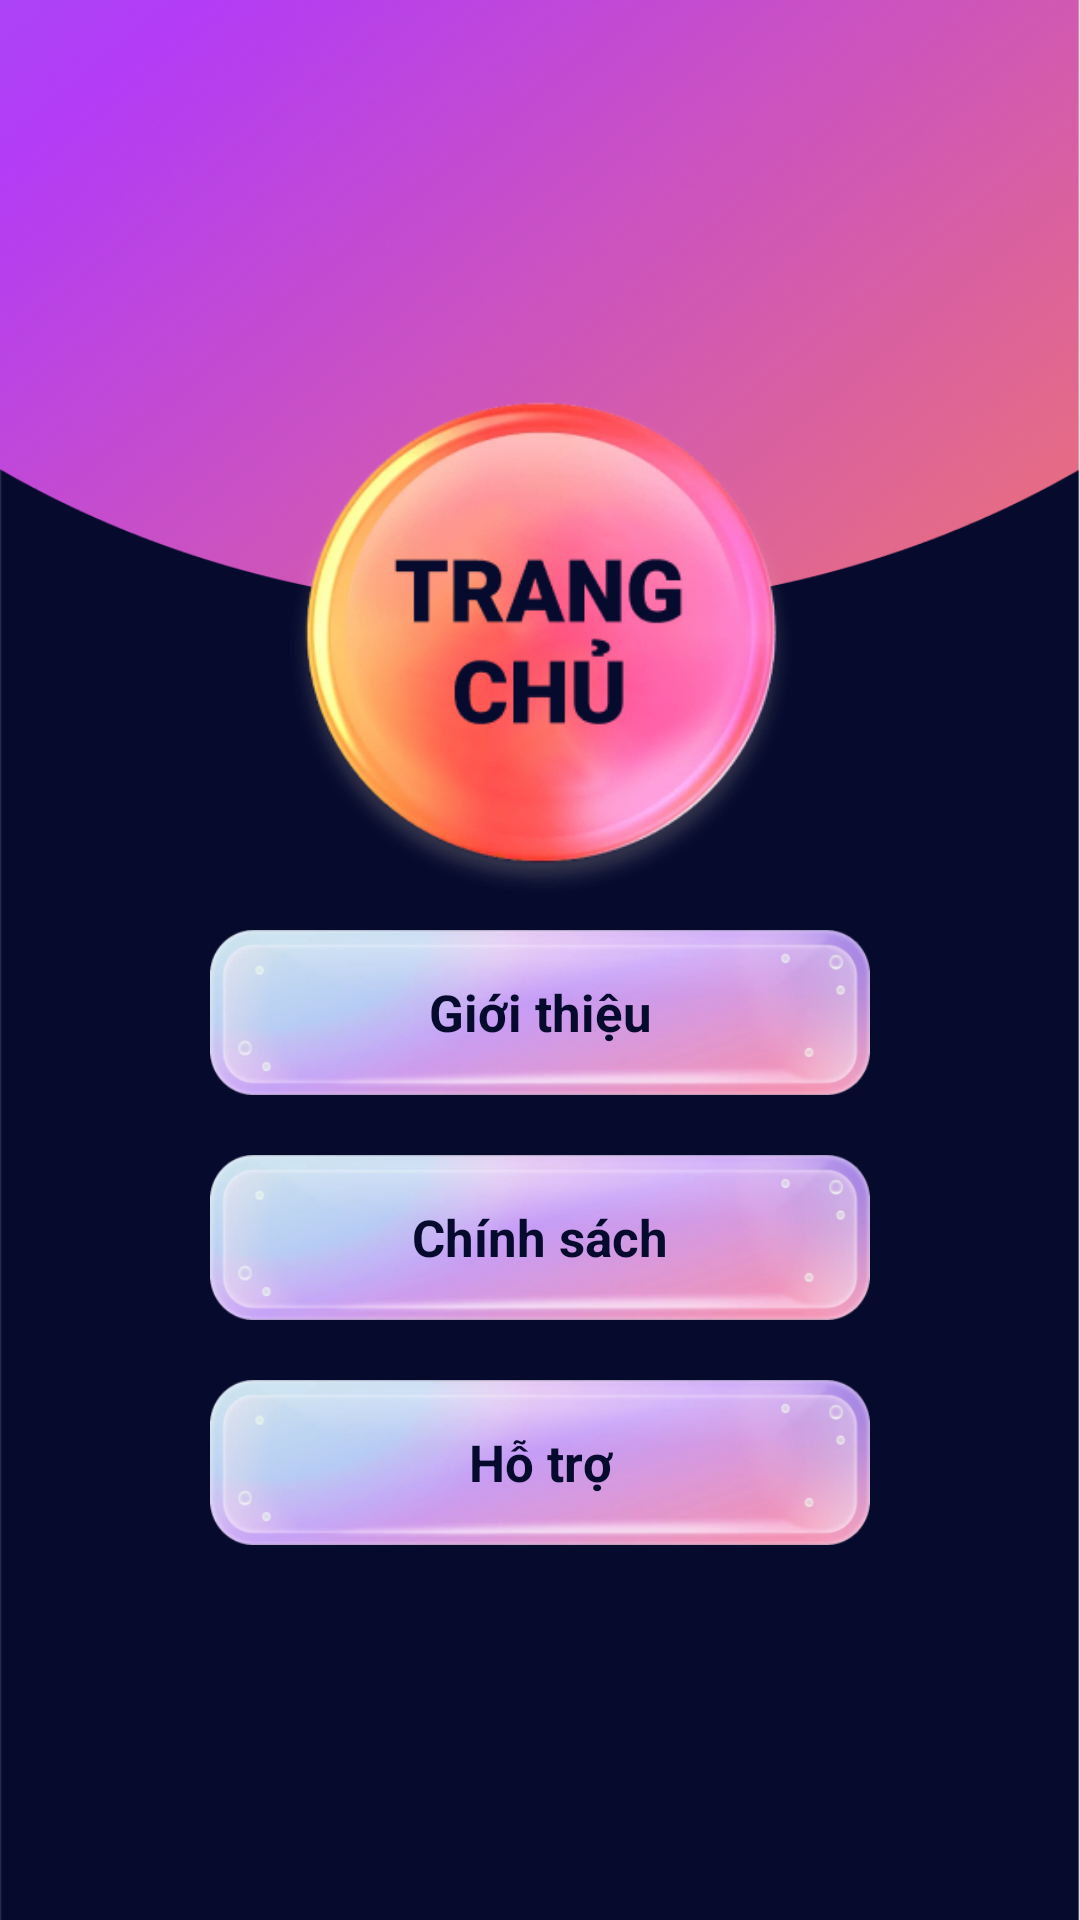

Write the Android layout XML for this screen, with the resource values it uses.
<!-- AndroidManifest.xml: application theme Theme.I9BET -->
<!-- res/layout/activity_parent.xml -->
<?xml version="1.0" encoding="utf-8"?>
<androidx.constraintlayout.widget.ConstraintLayout xmlns:android="http://schemas.android.com/apk/res/android"
    xmlns:app="http://schemas.android.com/apk/res-auto"
    android:layout_width="match_parent"
    android:layout_height="match_parent"
    android:background="@drawable/bg_splash">


    <LinearLayout
        android:id="@+id/layoutInput"
        android:layout_width="match_parent"
        android:layout_height="wrap_content"
        android:layout_marginTop="35dp"
        android:layout_marginBottom="50dp"
        android:orientation="vertical"
        app:layout_constraintBottom_toBottomOf="parent"
        app:layout_constraintTop_toTopOf="parent">

        <androidx.appcompat.widget.AppCompatTextView
            android:id="@+id/textHome"
            android:layout_width="200dp"
            android:layout_height="200dp"
            android:layout_gravity="center"
            android:background="@drawable/bg_home_button"/>

        <androidx.appcompat.widget.AppCompatTextView
            android:id="@+id/textIntroduce"
            android:layout_width="match_parent"
            android:layout_marginStart="70dp"
            android:layout_marginEnd="70dp"
            android:layout_height="55dp"
            android:layout_gravity="center"
            android:gravity="center"
            android:background="@drawable/bg_button"
            android:text="Giới thiệu"
            android:textColor="@color/color_text_home"
            android:textSize="17sp"
            android:textStyle="bold" />

        <androidx.appcompat.widget.AppCompatTextView
            android:id="@+id/textPolicy"
            android:layout_width="match_parent"
            android:layout_marginStart="70dp"
            android:layout_marginEnd="70dp"
            android:layout_height="55dp"
            android:layout_marginTop="20dp"
            android:layout_gravity="center"
            android:gravity="center"
            android:background="@drawable/bg_button"
            android:text="Chính sách"
            android:textColor="@color/color_text_home"
            android:textSize="17sp"
            android:textStyle="bold" />

        <androidx.appcompat.widget.AppCompatTextView
            android:id="@+id/textSupport"
            android:layout_width="match_parent"
            android:layout_marginStart="70dp"
            android:layout_marginEnd="70dp"
            android:layout_height="55dp"
            android:layout_marginTop="20dp"
            android:layout_gravity="center"
            android:gravity="center"
            android:background="@drawable/bg_button"
            android:text="Hỗ trợ"
            android:textColor="@color/color_text_home"
            android:textSize="17sp"
            android:textStyle="bold" />


    </LinearLayout>

</androidx.constraintlayout.widget.ConstraintLayout>
<!-- resources referenced by this layout -->
<resources>
  <color name="color_text_home">#060A2C</color>
  <!-- drawable bg_button: png bitmap (drawable, 39998 bytes) -->
  <!-- drawable bg_home_button: png bitmap (drawable, 89782 bytes) -->
  <!-- drawable bg_splash: png bitmap (drawable, 320702 bytes) -->
  <style name="Theme.I9BET" parent="Theme.MaterialComponents.DayNight.NoActionBar">
          
          <item name="colorPrimary">@color/purple_500</item>
          <item name="colorPrimaryVariant">@color/purple_700</item>
          <item name="colorOnPrimary">@color/white</item>
          
          <item name="colorSecondary">@color/teal_200</item>
          <item name="colorSecondaryVariant">@color/teal_700</item>
          <item name="colorOnSecondary">@color/black</item>
          
          <item name="android:statusBarColor">@color/colorPrimaryHint</item>
          
      </style>
  <color name="purple_500">#FF6200EE</color>
  <color name="purple_700">#FF3700B3</color>
  <color name="white">#FFFFFFFF</color>
  <color name="teal_200">#FF03DAC5</color>
  <color name="teal_700">#FF018786</color>
  <color name="black">#FF000000</color>
  <color name="colorPrimaryHint">#73B41E8E</color>
</resources>
